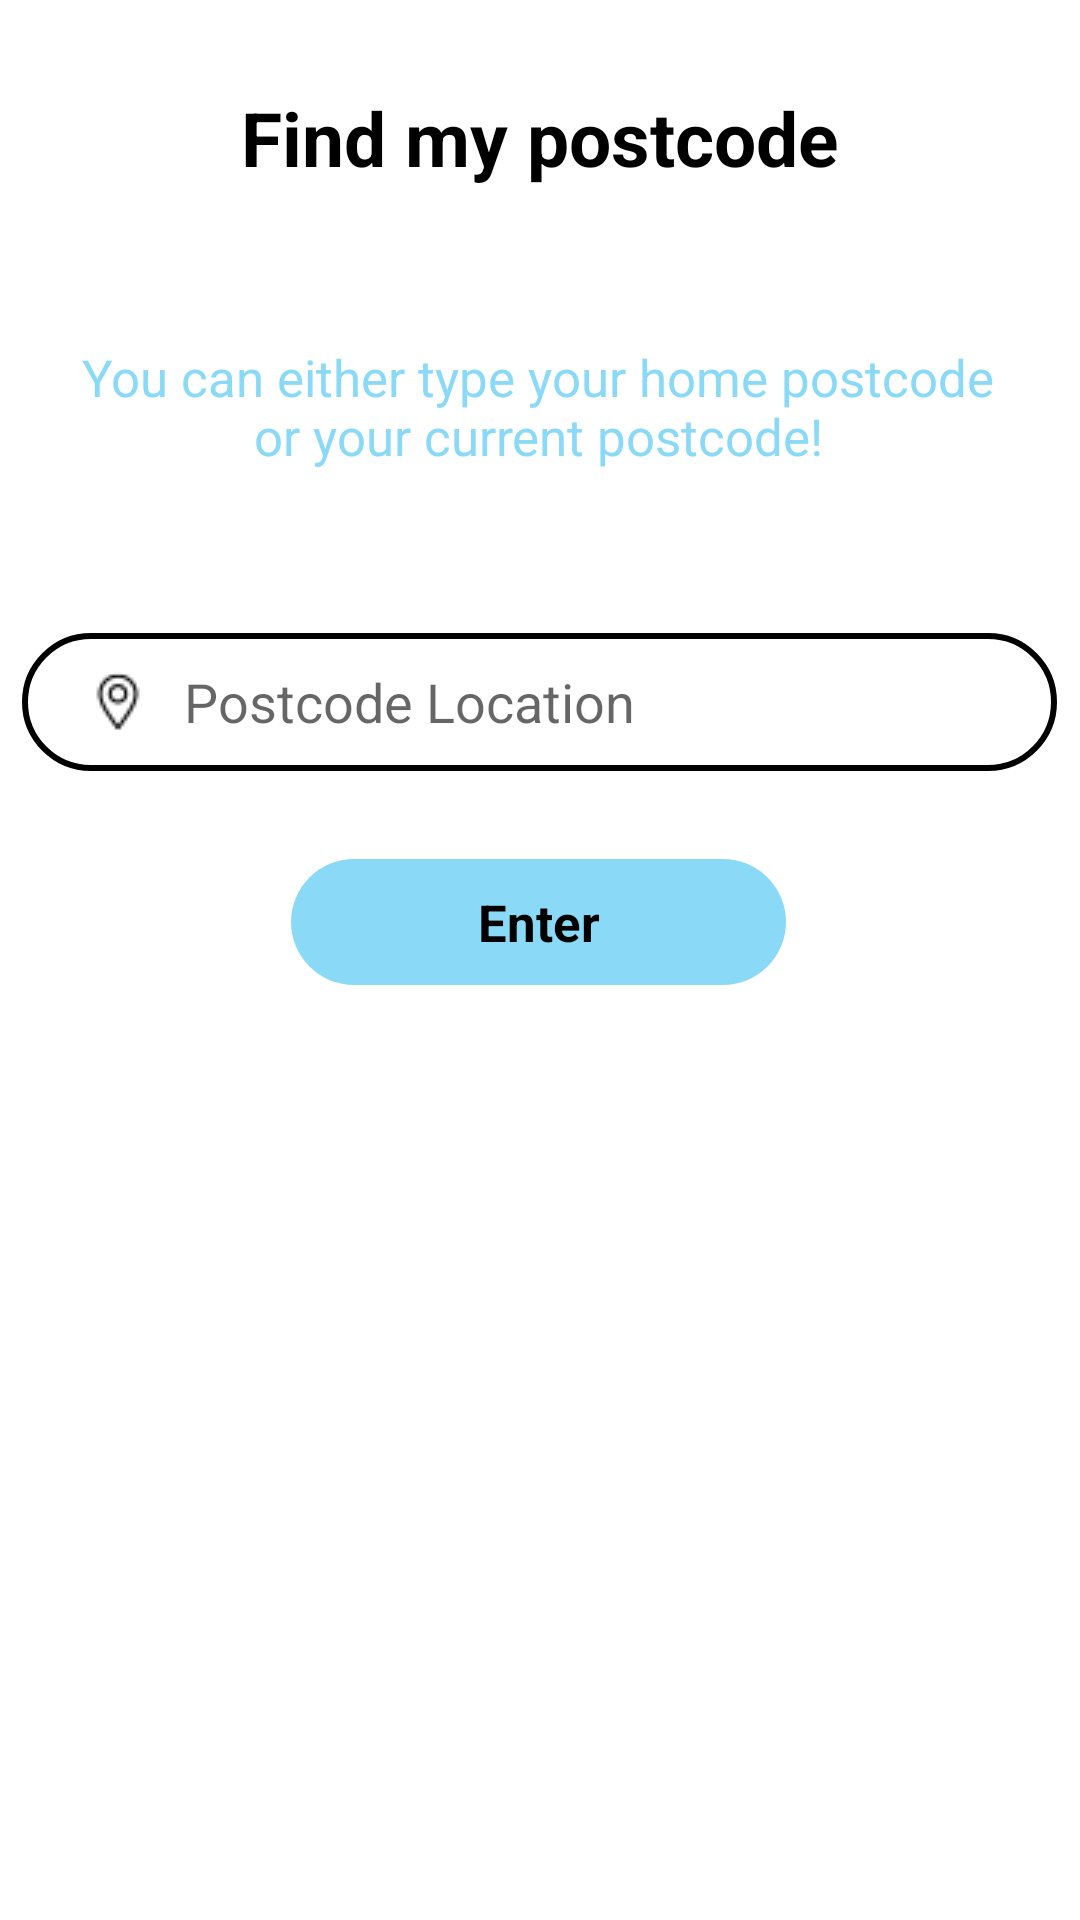

Layout XML and referenced resources for this Android screen:
<!-- AndroidManifest.xml: application theme Theme.PharmaFriendApp -->
<!-- res/layout/activity_location.xml -->
<?xml version="1.0" encoding="utf-8"?>
<androidx.constraintlayout.widget.ConstraintLayout
    xmlns:android="http://schemas.android.com/apk/res/android"
    xmlns:tools="http://schemas.android.com/tools"
    xmlns:app="http://schemas.android.com/apk/res-auto"
    android:layout_width="match_parent"
    android:layout_height="match_parent"
    tools:context=".LocationActivity">

    <androidx.constraintlayout.widget.ConstraintLayout
        android:id="@+id/enterPostcodeBtn"
        android:layout_width="165dp"
        android:layout_height="42dp"
        android:background="@drawable/blue_button"
        app:layout_constraintBottom_toBottomOf="parent"
        app:layout_constraintEnd_toEndOf="parent"
        app:layout_constraintHorizontal_bias="0.497"
        app:layout_constraintStart_toStartOf="parent"
        app:layout_constraintTop_toBottomOf="@+id/editTextTextPostalAddress"
        app:layout_constraintVertical_bias="0.086">

        <TextView
            android:id="@+id/textView5"
            android:layout_width="wrap_content"
            android:layout_height="wrap_content"
            android:text="Enter"
            android:textColor="#000000"
            android:textSize="17dp"
            android:textStyle="bold"
            app:layout_constraintBottom_toBottomOf="parent"
            app:layout_constraintEnd_toEndOf="parent"
            app:layout_constraintStart_toStartOf="parent"
            app:layout_constraintTop_toTopOf="parent" />
    </androidx.constraintlayout.widget.ConstraintLayout>

    <TextView
        android:id="@+id/findPostcode"
        android:layout_width="wrap_content"
        android:layout_height="wrap_content"
        android:text="Find my postcode"
        android:textColor="#000000"
        android:textSize="25sp"
        android:textStyle="bold"
        app:layout_constraintBottom_toBottomOf="parent"
        app:layout_constraintEnd_toEndOf="parent"
        app:layout_constraintStart_toStartOf="parent"
        app:layout_constraintTop_toTopOf="parent"
        app:layout_constraintVertical_bias="0.048" />

    <TextView
        android:id="@+id/textMessage"
        android:layout_width="319dp"
        android:layout_height="55dp"
        android:text="You can either type your home postcode or your current postcode!"
        android:textAlignment="center"
        android:textColor="#8ADAF7"
        android:textSize="17sp"
        app:layout_constraintBottom_toBottomOf="parent"
        app:layout_constraintEnd_toEndOf="parent"
        app:layout_constraintHorizontal_bias="0.49"
        app:layout_constraintStart_toStartOf="parent"
        app:layout_constraintTop_toBottomOf="@+id/findPostcode"
        app:layout_constraintVertical_bias="0.099" />

    <EditText
        android:id="@+id/editTextTextPostalAddress"
        android:layout_width="345dp"
        android:layout_height="46dp"
        android:background="@drawable/input_location_background"
        android:drawableLeft="@drawable/location_icon"
        android:drawablePadding="10dp"
        android:ems="10"
        android:hint="Postcode Location"
        android:inputType="textPostalAddress"
        android:paddingLeft="20dp"
        android:paddingTop="10dp"
        android:paddingRight="10dp"
        android:paddingBottom="10dp"
        app:layout_constraintBottom_toBottomOf="parent"
        app:layout_constraintEnd_toEndOf="parent"
        app:layout_constraintHorizontal_bias="0.497"
        app:layout_constraintStart_toStartOf="parent"
        app:layout_constraintTop_toBottomOf="@+id/textMessage"
        app:layout_constraintVertical_bias="0.098" />

    <ProgressBar
        android:id="@+id/progressBar3"
        style="?android:attr/progressBarStyle"
        android:layout_width="wrap_content"
        android:layout_height="wrap_content"
        android:visibility="invisible"
        app:layout_constraintBottom_toBottomOf="parent"
        app:layout_constraintEnd_toEndOf="parent"
        app:layout_constraintHorizontal_bias="0.498"
        app:layout_constraintStart_toStartOf="parent"
        app:layout_constraintTop_toBottomOf="@+id/enterPostcodeBtn"
        app:layout_constraintVertical_bias="0.201" />
</androidx.constraintlayout.widget.ConstraintLayout>
<!-- resources referenced by this layout -->
<resources>
  <!-- drawable blue_button (drawable) -->
  <?xml version="1.0" encoding="utf-8"?>
  <selector xmlns:android="http://schemas.android.com/apk/res/android">
      <item>
          <shape android:shape="rectangle">
              <solid android:color="#8ADAF7"/>
              <corners android:radius="50dp"/>
          </shape>
      </item>
  </selector>
  <!-- drawable input_location_background (drawable) -->
  <?xml version="1.0" encoding="utf-8"?>
  <selector xmlns:android="http://schemas.android.com/apk/res/android">
  
      <item>
          <shape android:shape="rectangle">
              <stroke android:color="@color/black" android:width ="2dp"/>
              <corners android:radius="70dp"/>
          </shape>
      </item>
  </selector>
  <!-- drawable location_icon: png bitmap (drawable, 507 bytes) -->
  <style name="Theme.PharmaFriendApp" parent="Theme.MaterialComponents.DayNight.NoActionBar">
          
          <item name="colorPrimary">@color/purple_500</item>
          <item name="colorPrimaryVariant">@color/purple_700</item>
          <item name="colorOnPrimary">@color/white</item>
          
          <item name="colorSecondary">@color/teal_200</item>
          <item name="colorSecondaryVariant">@color/teal_700</item>
          <item name="colorOnSecondary">@color/black</item>
          
          <item name="android:statusBarColor">?attr/colorPrimaryVariant</item>
          
      </style>
  <!-- not gathered from this repository: default colours our renderer supplied (Android Studio template values) -->
  <color name="purple_500">#FF6200EE</color>
  <color name="purple_700">#FF3700B3</color>
  <color name="teal_200">#FF03DAC5</color>
  <color name="teal_700">#FF018786</color>
  <color name="black">#FF000000</color>
  <color name="white">#FFFFFFFF</color>
</resources>
